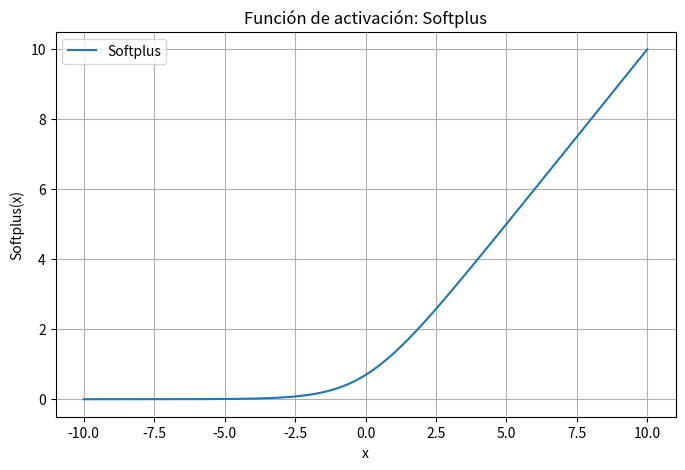

This chart was generated by the following Python code:
import numpy as np
import matplotlib.pyplot as plt

x = np.linspace(-10, 10, 1000)

def softplus(x):
    return np.log1p(np.exp(x))

y = softplus(x)

plt.figure(figsize=(8,5))
plt.plot(x, y, label="Softplus")
plt.title("Función de activación: Softplus")
plt.xlabel("x")
plt.ylabel("Softplus(x)")
plt.grid(True)
plt.legend()
plt.show()
